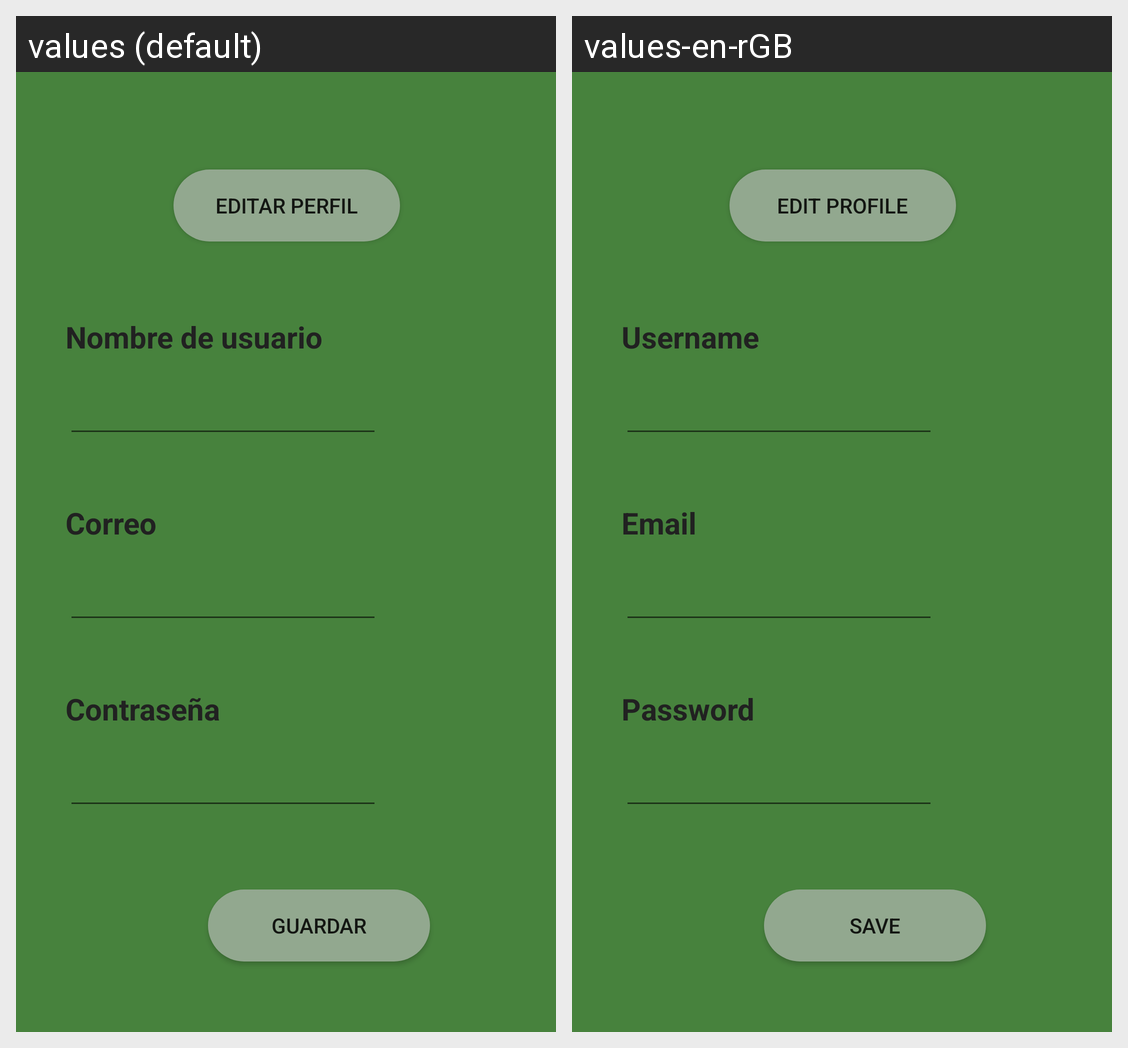

Strings drawn on this Android screen and how each of the app's shown locales translates them:
Android screen res/layout/fragment_participant_profile.xml rendered under 2 locales, left to right: values (default), values-en-rGB. Device: Nexus 5 (rendered at 1080×1920; each locale shown at half size, 540×960, under a caption strip naming it); theme Theme.TheECOGame.
Strings drawn on this screen, with the default value and each locale's value (text and hints the layout hard-codes, and strings that could not be matched under every locale, appear in the picture but are not listed):

edit_profile
  values: Editar Perfil
  values-en-rGB: Edit Profile

username_profile
  values: Nombre de usuario
  values-en-rGB: Username

email_profile
  values: Correo
  values-en-rGB: Email

password_profile
  values: Contraseña
  values-en-rGB: Password

save_profile
  values: Guardar
  values-en-rGB: Save
